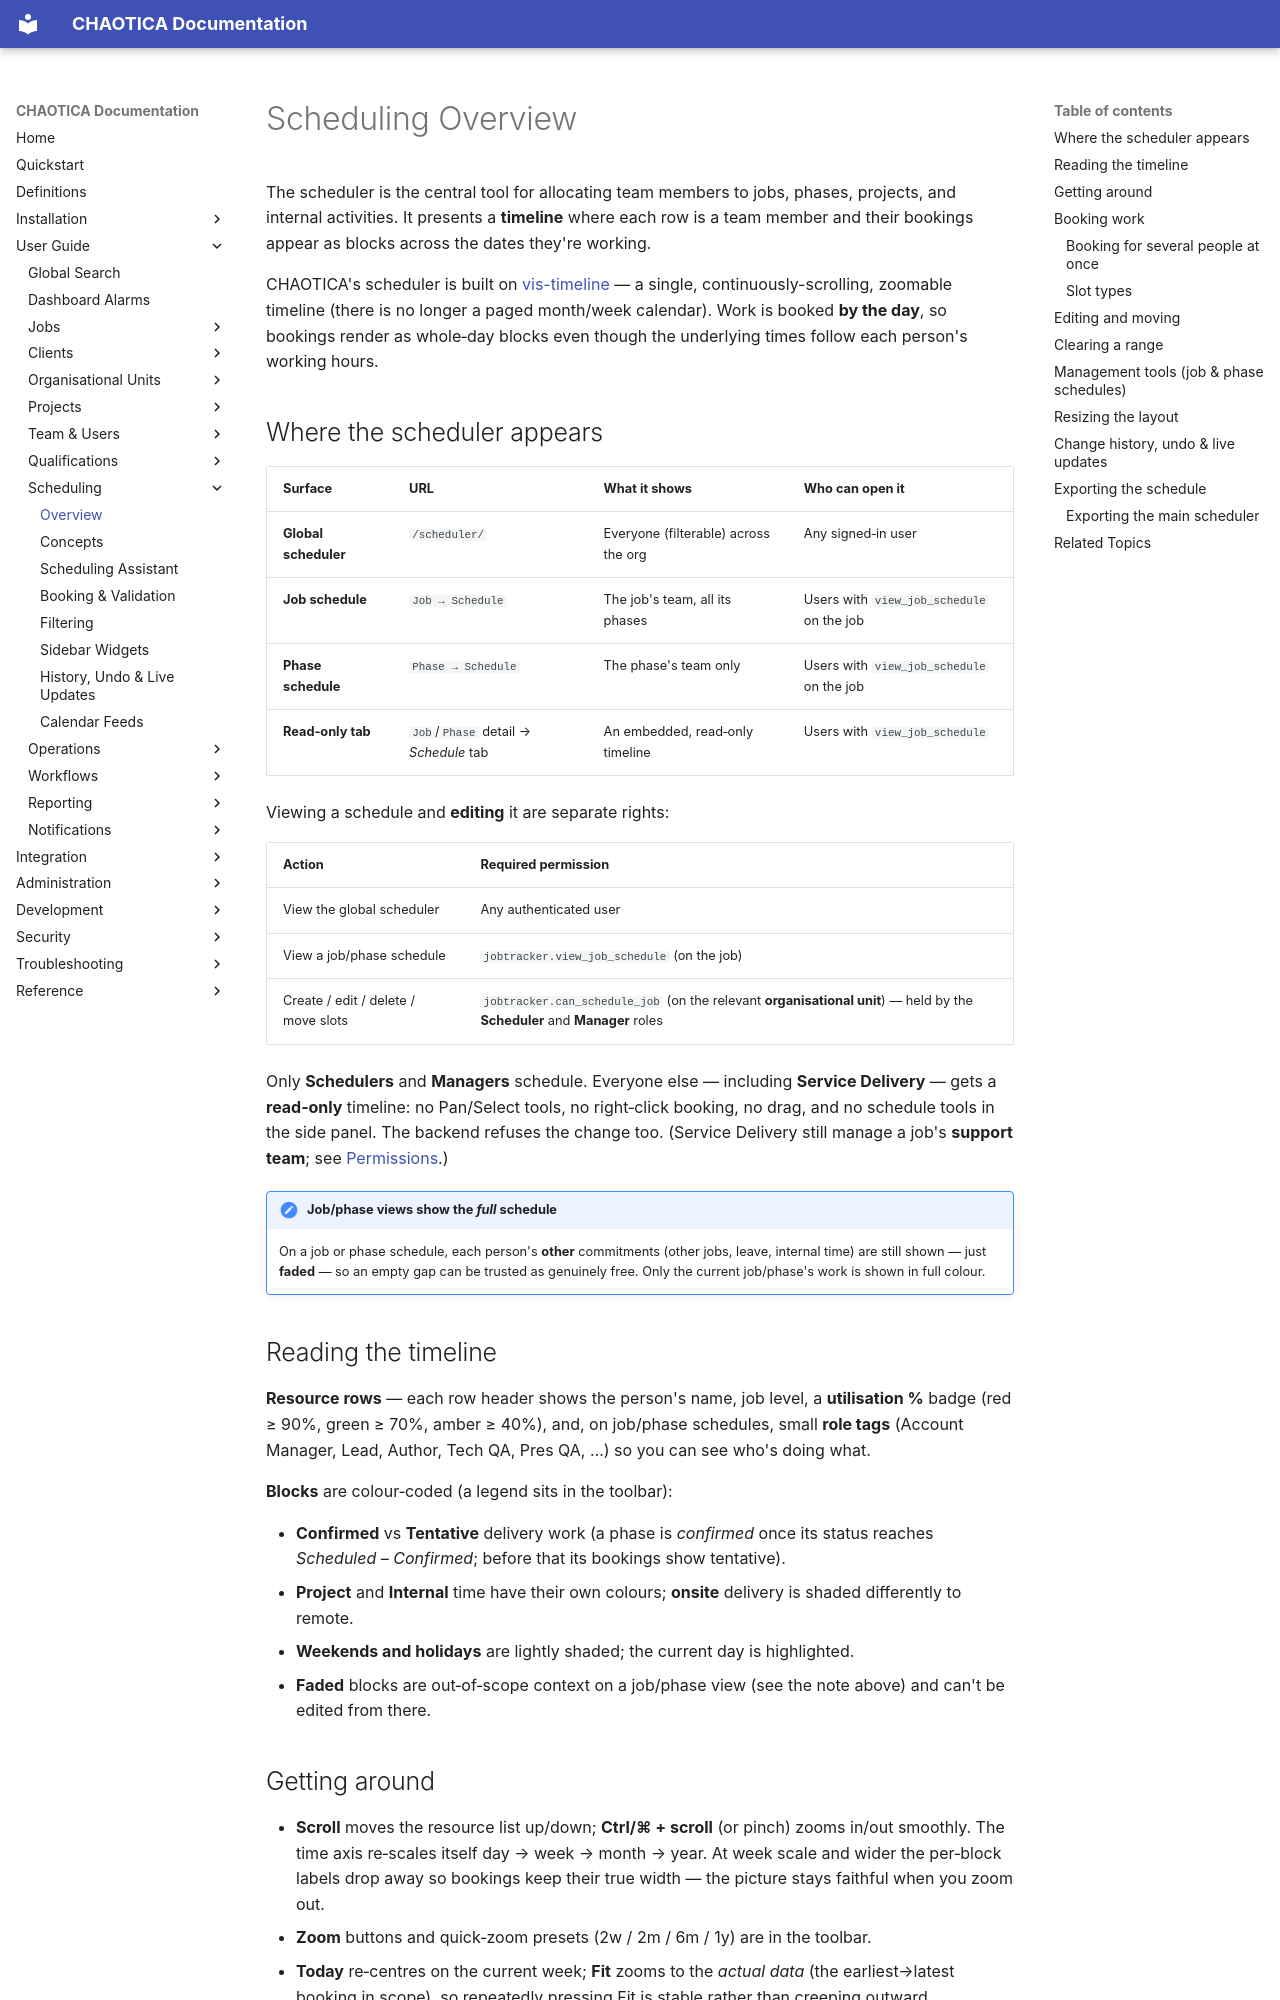

repository: brainthee/CHAOTICA · page: user_guide/scheduling/overview/index.html · generator: mkdocs

# Scheduling Overview

The scheduler is the central tool for allocating team members to jobs, phases, projects, and internal activities. It presents a **timeline** where each row is a team member and their bookings appear as blocks across the dates they're working.

CHAOTICA's scheduler is built on [vis-timeline](https://visjs.github.io/vis-timeline/) — a single, continuously-scrolling, zoomable timeline (there is no longer a paged month/week calendar). Work is booked **by the day**, so bookings render as whole‑day blocks even though the underlying times follow each person's working hours.

## Where the scheduler appears

| Surface | URL | What it shows | Who can open it |
|---|---|---|---|
| **Global scheduler** | `/scheduler/` | Everyone (filterable) across the org | Any signed‑in user |
| **Job schedule** | `Job → Schedule` | The job's team, all its phases | Users with `view_job_schedule` on the job |
| **Phase schedule** | `Phase → Schedule` | The phase's team only | Users with `view_job_schedule` on the job |
| **Read‑only tab** | `Job`/`Phase` detail → *Schedule* tab | An embedded, read‑only timeline | Users with `view_job_schedule` |

Viewing a schedule and **editing** it are separate rights:

| Action | Required permission |
|---|---|
| View the global scheduler | Any authenticated user |
| View a job/phase schedule | `jobtracker.view_job_schedule` (on the job) |
| Create / edit / delete / move slots | `jobtracker.can_schedule_job` (on the relevant **organisational unit**) — held by the **Scheduler** and **Manager** roles |

Only **Schedulers** and **Managers** schedule. Everyone else — including **Service Delivery** — gets a **read‑only** timeline: no Pan/Select tools, no right‑click booking, no drag, and no schedule tools in the side panel. The backend refuses the change too. (Service Delivery still manage a job's **support team**; see [Permissions](../../administration/permissions.md).)

!!! note "Job/phase views show the *full* schedule"
    On a job or phase schedule, each person's **other** commitments (other jobs, leave, internal time) are still shown — just **faded** — so an empty gap can be trusted as genuinely free. Only the current job/phase's work is shown in full colour.

## Reading the timeline

**Resource rows** — each row header shows the person's name, job level, a **utilisation %** badge (red ≥ 90%, green ≥ 70%, amber ≥ 40%), and, on job/phase schedules, small **role tags** (Account Manager, Lead, Author, Tech QA, Pres QA, …) so you can see who's doing what.

**Blocks** are colour‑coded (a legend sits in the toolbar):

- **Confirmed** vs **Tentative** delivery work (a phase is *confirmed* once its status reaches *Scheduled – Confirmed*; before that its bookings show tentative).
- **Project** and **Internal** time have their own colours; **onsite** delivery is shaded differently to remote.
- **Weekends and holidays** are lightly shaded; the current day is highlighted.
- **Faded** blocks are out‑of‑scope context on a job/phase view (see the note above) and can't be edited from there.
